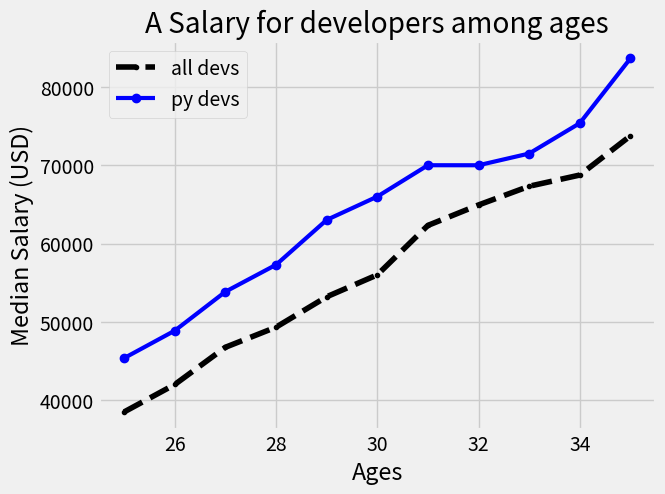

The matplotlib source for this figure:
from matplotlib import pyplot as plt


if __name__ == '__main__':
    ages_x = [25, 26, 27, 28, 29, 30, 31, 32, 33, 34, 35]

    dev_y = [38496, 42000, 46752, 49320, 53200,
             56000, 62316, 64928, 67317, 68748, 73752]

    py_dev_y = [45372, 48876, 53850, 57287, 63016,
                65998, 70003, 70000, 71496, 75370, 83640]

    # this is the style for the graph, there is also 'ggplot' is good, not that it is not necessary to set
    # the colors and fonts in the plot and it will be nice too
    plt.style.use("fivethirtyeight")

    plt.plot(ages_x, dev_y, color="k", linestyle='--', marker=".", label="all devs")
    plt.plot(ages_x, py_dev_y, color="b", marker="o", linewidth=3, label="py devs")
    plt.xlabel("Ages")
    plt.ylabel("Median Salary (USD)")
    plt.title("A Salary for developers among ages")
    # This is to define what each signal is for, using the labels that we have defined for each plot
    plt.legend()
    # if you want to make a grid view in the graph
    # plt.grid(True)

    plt.show()


